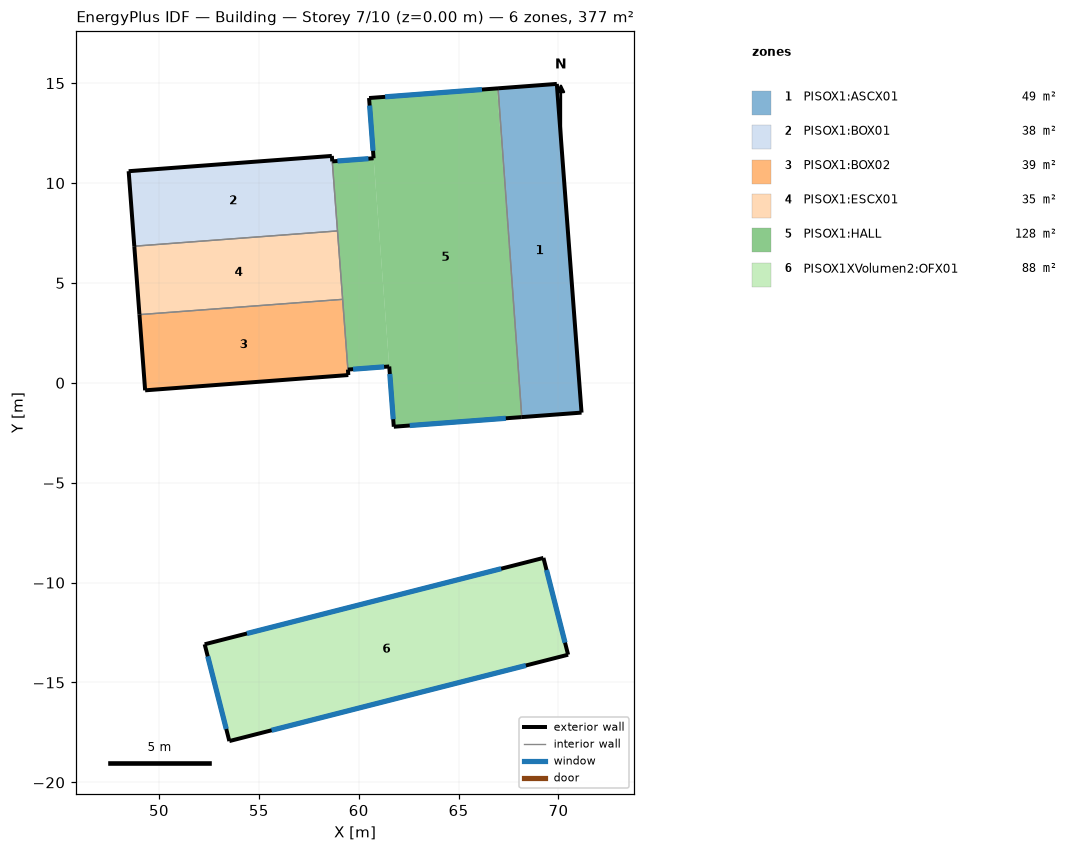
=== STOREY PLAN SPEC (per zone: floor XY polygon, exterior-wall plan segments, windows/doors) ===
zone 1: PISOX1:ASCX01  (49.1 m²)
  floor: (71.15, -1.49) (68.16, -1.72) (66.98, 14.74) (69.92, 14.96)
  exterior wall: (71.15, -1.49) – (69.92, 14.96)  [16.5 m]
  exterior wall: (69.92, 14.96) – (66.98, 14.74)  [3.0 m]
  exterior wall: (68.16, -1.72) – (71.15, -1.49)  [3.0 m]
  interior walls: 1
zone 2: PISOX1:BOX01  (38.4 m²)
  floor: (58.94, 7.60) (48.77, 6.84) (48.48, 10.59) (58.66, 11.36)
  exterior wall: (58.68, 11.08) – (58.66, 11.36)  [0.3 m]
  exterior wall: (58.66, 11.36) – (48.48, 10.59)  [10.2 m]
  exterior wall: (48.48, 10.59) – (48.77, 6.84)  [3.8 m]
  interior walls: 2
zone 3: PISOX1:BOX02  (38.8 m²)
  floor: (59.20, 4.13) (53.47, 3.75) (59.20, 4.18)
  floor: (59.48, 0.39) (49.31, -0.38) (49.02, 3.41) (53.47, 3.75) (59.20, 4.13)
  exterior wall: (49.02, 3.41) – (49.31, -0.38)  [3.8 m]
  exterior wall: (49.31, -0.38) – (59.48, 0.39)  [10.2 m]
  exterior wall: (59.48, 0.39) – (59.46, 0.66)  [0.3 m]
  interior walls: 2
zone 4: PISOX1:ESCX01  (35.0 m²)
  floor: (59.20, 4.18) (53.47, 3.75) (49.02, 3.45) (48.77, 6.84) (58.94, 7.60)
  floor: (53.47, 3.75) (49.02, 3.41) (49.02, 3.45)
  exterior wall: (48.77, 6.84) – (49.02, 3.41)  [3.4 m]
  interior walls: 3
zone 5: PISOX1:HALL  (128.1 m²)
  floor: (61.53, 0.82) (59.46, 0.66) (58.68, 11.08) (60.75, 11.24)
  floor: (68.16, -1.72) (61.76, -2.20) (60.52, 14.26) (66.93, 14.74)
  floor: (68.16, -1.72) (66.93, 14.74) (66.98, 14.74)
  exterior wall: (66.98, 14.74) – (60.52, 14.26)  [6.5 m]
    window: (66.17, 14.68) – (61.32, 14.32)  [16.4 m²]
  exterior wall: (60.52, 14.26) – (60.75, 11.24)  [3.0 m]
    window: (60.55, 13.88) – (60.72, 11.62)  [7.7 m²]
  exterior wall: (60.75, 11.24) – (58.68, 11.08)  [2.1 m]
    window: (60.49, 11.22) – (58.93, 11.10)  [5.3 m²]
  exterior wall: (59.46, 0.66) – (61.53, 0.82)  [2.1 m]
    window: (59.72, 0.68) – (61.27, 0.80)  [5.3 m²]
  exterior wall: (61.53, 0.82) – (61.76, -2.20)  [3.0 m]
    window: (61.56, 0.44) – (61.73, -1.82)  [7.7 m²]
  exterior wall: (61.76, -2.20) – (68.16, -1.72)  [6.4 m]
    window: (62.55, -2.14) – (67.36, -1.78)  [16.3 m²]
  interior walls: 4
zone 6: PISOX1XVolumen2:OFX01  (87.5 m²)
  floor: (70.48, -13.61) (53.52, -17.93) (52.29, -13.09) (69.25, -8.76)
  exterior wall: (70.48, -13.61) – (69.25, -8.76)  [5.0 m]
    window: (70.33, -13.01) – (69.40, -9.37)  [9.4 m²]
  exterior wall: (69.25, -8.76) – (52.29, -13.09)  [17.5 m]
    window: (67.13, -9.30) – (54.40, -12.55)  [33.0 m²]
  exterior wall: (52.29, -13.09) – (53.52, -17.93)  [5.0 m]
    window: (52.44, -13.69) – (53.37, -17.33)  [9.4 m²]
  exterior wall: (53.52, -17.93) – (70.48, -13.61)  [17.5 m]
    window: (55.64, -17.39) – (68.37, -14.15)  [33.0 m²]

=== DERIVED (storey summary) ===
Building: Building
Storey: 7 of 10  (floor level z = 0.00 m)
Storey gross floor area: 376.9 m²
Zones on this storey: 6
  - PISOX1:ASCX01: floor 49.1 m²; exterior wall 22.4 m (101.0 m²); WWR 0.0%
  - PISOX1:BOX01: floor 38.4 m²; exterior wall 14.2 m (64.1 m²); WWR 0.0%
  - PISOX1:BOX02: floor 38.8 m²; exterior wall 14.3 m (64.2 m²); WWR 0.0%
  - PISOX1:ESCX01: floor 35.0 m²; exterior wall 3.4 m (15.5 m²); WWR 0.0%
  - PISOX1:HALL: floor 128.1 m²; exterior wall 23.1 m (103.9 m²); 6 window(s) 58.6 m²; WWR 56.3%
  - PISOX1XVolumen2:OFX01: floor 87.5 m²; exterior wall 45.0 m (150.8 m²); 4 window(s) 84.9 m²; WWR 56.3%
Zone adjacency (shared interzone walls):
  - PISOX1:ASCX01 ↔ PISOX1:HALL
  - PISOX1:BOX01 ↔ PISOX1:ESCX01
  - PISOX1:BOX01 ↔ PISOX1:HALL
  - PISOX1:BOX02 ↔ PISOX1:ESCX01
  - PISOX1:BOX02 ↔ PISOX1:HALL
  - PISOX1:ESCX01 ↔ PISOX1:HALL